Run: headless pygame with SDL's dummy video driver; simulated clock (each Clock.tick advances the game by its frame time, no real sleeping); random seed 0; keys injected as events and as key.get_pressed() state; mouse plan: one left click at the window centre at the start of phase 2, then a move to the lower-right quarter at the start of phase 3.
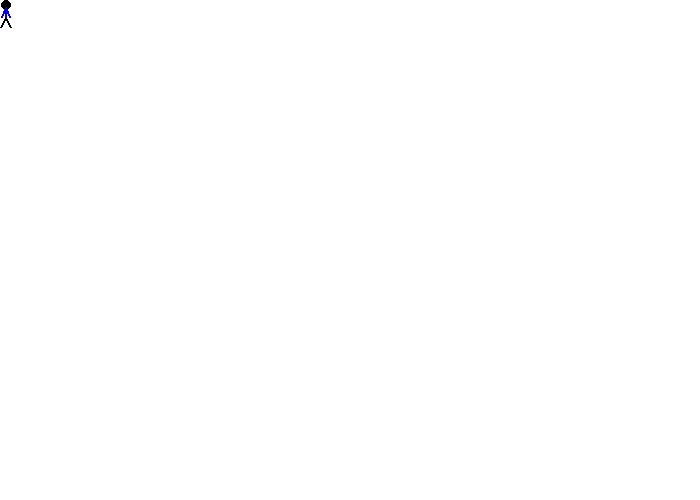
Frame 1 of 4 · flips 1–60 · no input
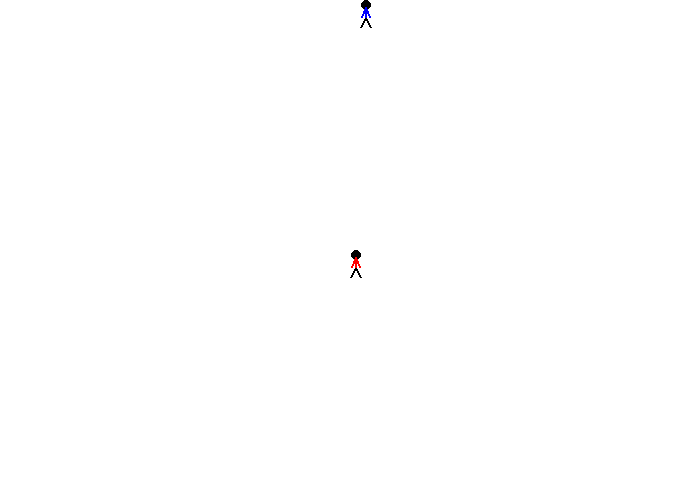
Frame 2 of 4 · flips 61–180 · clicked the window centre · tapped SPACE, RETURN · held RIGHT (→), D
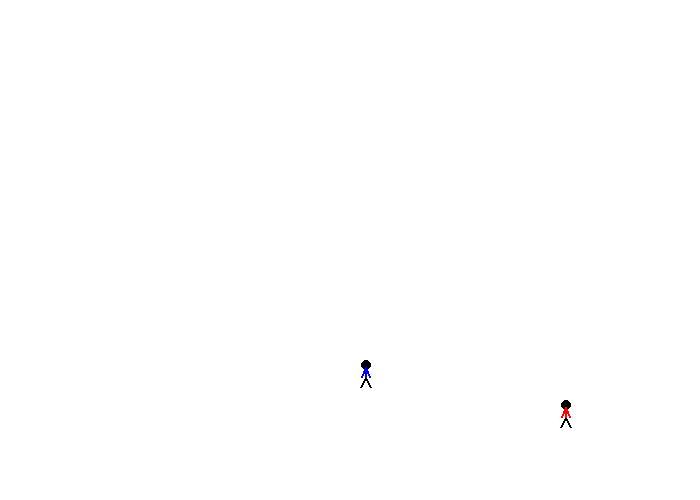
Frame 3 of 4 · flips 181–300 · moved the mouse to the lower-right quarter · held DOWN (↓), S
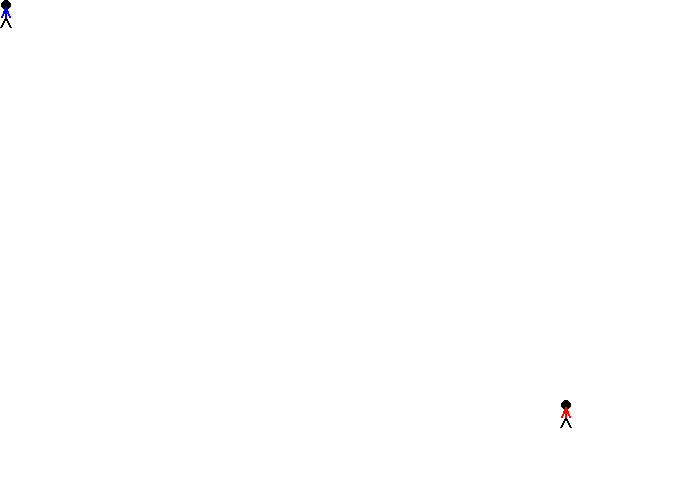
Frame 4 of 4 · flips 301–420 · held LEFT (←), A, UP (↑), W

The pygame program that drew these frames:

"""
 Pygame base template for opening a window

 Sample Python/Pygame Programs
 Simpson College Computer Science
 http://programarcadegames.com/
 http://simpson.edu/computer-science/

 Explanation video: http://youtu.be/vRB_983kUMc
"""

import pygame

# Define some colors
BLACK = (0, 0, 0) # (Red, green, blue)
WHITE = (255, 255, 255)
GREEN = (0, 255, 0)
RED = (255, 0, 0)
GRAY = (120,120,120)
YELLOW = (255, 255, 0)
CYAN = (0, 255, 255)
MAGENTA = (255, 0, 255)
BLUE = (0, 0, 255)
pygame.init()

# Set the width and height of the screen [width, height]
screen_width = 700
screen_height = 500
size = (screen_width, screen_height)
screen = pygame.display.set_mode(size)

pygame.display.set_caption("My Game")

# Loop until the user clicks the close button.
done = False

# Used to manage how fast the screen updates
clock = pygame.time.Clock()

def stick_man(x, y, shirt_color):
    # Head
    pygame.draw.ellipse(screen, BLACK, [1 + x, 83 - 83 + y, 10, 10], 0)

    # Legs
    pygame.draw.line(screen, BLACK, [5 + x, 100 - 83 + y], [10 + x, 110 - 83 + y], 2)
    pygame.draw.line(screen, BLACK, [5 + x, 100 - 83 + y], [0 + x, 110 - 83 + y], 2)

    # Body
    pygame.draw.line(screen, shirt_color, [5 + x, 100 - 83 + y], [5 + x, 90 - 83 + y], 2)

    # Arms
    pygame.draw.line(screen, shirt_color, [5 + x, 90 - 83 + y], [9 + x, 100 - 83 + y], 2)
    pygame.draw.line(screen, shirt_color, [5 + x, 90 - 83 + y], [1 + x, 100 - 83 + y], 2)

shirt_color = RED

pygame.mouse.set_visible(False)

player_x = 0
player_y = 0
player_speedx = 0
player_speedy = 0
# -------- Main Program Loop -----------
while not done:
    # --- Main event loop
    for event in pygame.event.get():
        if event.type == pygame.QUIT:
            done = True
        elif event.type == pygame.MOUSEBUTTONDOWN:
            shirt_color = GREEN
        elif event.type == pygame.MOUSEBUTTONUP:
            shirt_color = RED
        elif event.type == pygame.KEYDOWN:
            if event.key == pygame.K_RIGHT:
                player_speedx = 3
            if event.key == pygame.K_LEFT:
                player_speedx = -3
            if event.key == pygame.K_UP:
                player_speedy = -3
            if event.key == pygame.K_DOWN:
                player_speedy = 3
        elif event.type == pygame.KEYUP:
            print('You lifted your finger off the key.')
            if event.key == pygame.K_LEFT or event.key == pygame.K_RIGHT:
                player_speedx = 0
            if event.key == pygame.K_UP or event.key == pygame.K_DOWN:
                player_speedy = 0

    # --- Game logic should go here
    player_x += player_speedx
    if player_x < 0:
        player_x = 0
    if player_x > screen_width:
        player_x = screen_width

    player_y += player_speedy
    if player_y < 0:
        player_y = 0
    if player_y > screen_height - 10:
        player_y = screen_height - 10

    mouse_x, mouse_y = (pygame.mouse.get_pos())

    # --- Screen-clearing code goes here

    # Here, we clear the screen to white. Don't put other drawing commands
    # above this, or they will be erased with this command.

    # If you want a background image, replace this clear with blit'ing the
    # background image.
    screen.fill(WHITE)

    # --- Drawing code should go here
    stick_man(mouse_x, mouse_y, shirt_color)
    stick_man(player_x, player_y, BLUE)


    # --- Go ahead and update the screen with what we've drawn.
    pygame.display.flip()

    # --- Limit to 60 frames per second
    clock.tick(60)

# Close the window and quit.
pygame.quit()
